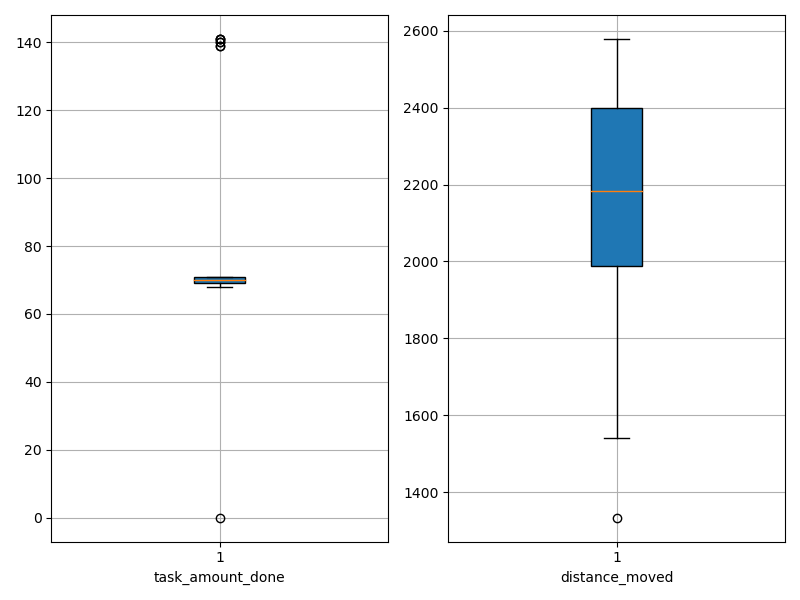

Data behind this chart, as committed beside it:
agent_id, task_amount_done, distance_moved
0, 141.0, 1652
1, 71.0, 2249
2, 69.0, 1724
3, 69.0, 2410
4, 70.0, 1334
5, 70.0, 1667
6, 71.0, 2275
7, 70.0, 2205
8, 69.0, 1939
9, 71.0, 2516
10, 69.0, 2004
11, 141.0, 1947
12, 69.0, 2394
13, 68.0, 2296
14, 141.0, 1982
15, 71.0, 2479
16, 70.0, 2181
17, 70.0, 1542
18, 71.0, 2479
19, 71.0, 2169
20, 0.0, 2171
21, 69.0, 2283
22, 139.0, 2072
23, 70.0, 2513
24, 70.0, 1961
25, 69.0, 2363
26, 71.0, 2167
27, 140.0, 1839
28, 69.0, 2199
29, 70.0, 2351
30, 70.0, 2186
31, 70.0, 1977
32, 70.0, 2375
33, 69.0, 2342
34, 70.0, 2150
35, 71.0, 2503
36, 70.0, 1873
37, 71.0, 2485
38, 70.0, 2468
39, 70.0, 2572
40, 140.0, 2137
41, 70.0, 2579
42, 71.0, 2451
43, 139.0, 2147
44, 69.0, 2130
45, 71.0, 2081
46, 71.0, 2134
47, 70.0, 1542
48, 69.0, 2401
49, 70.0, 2401
